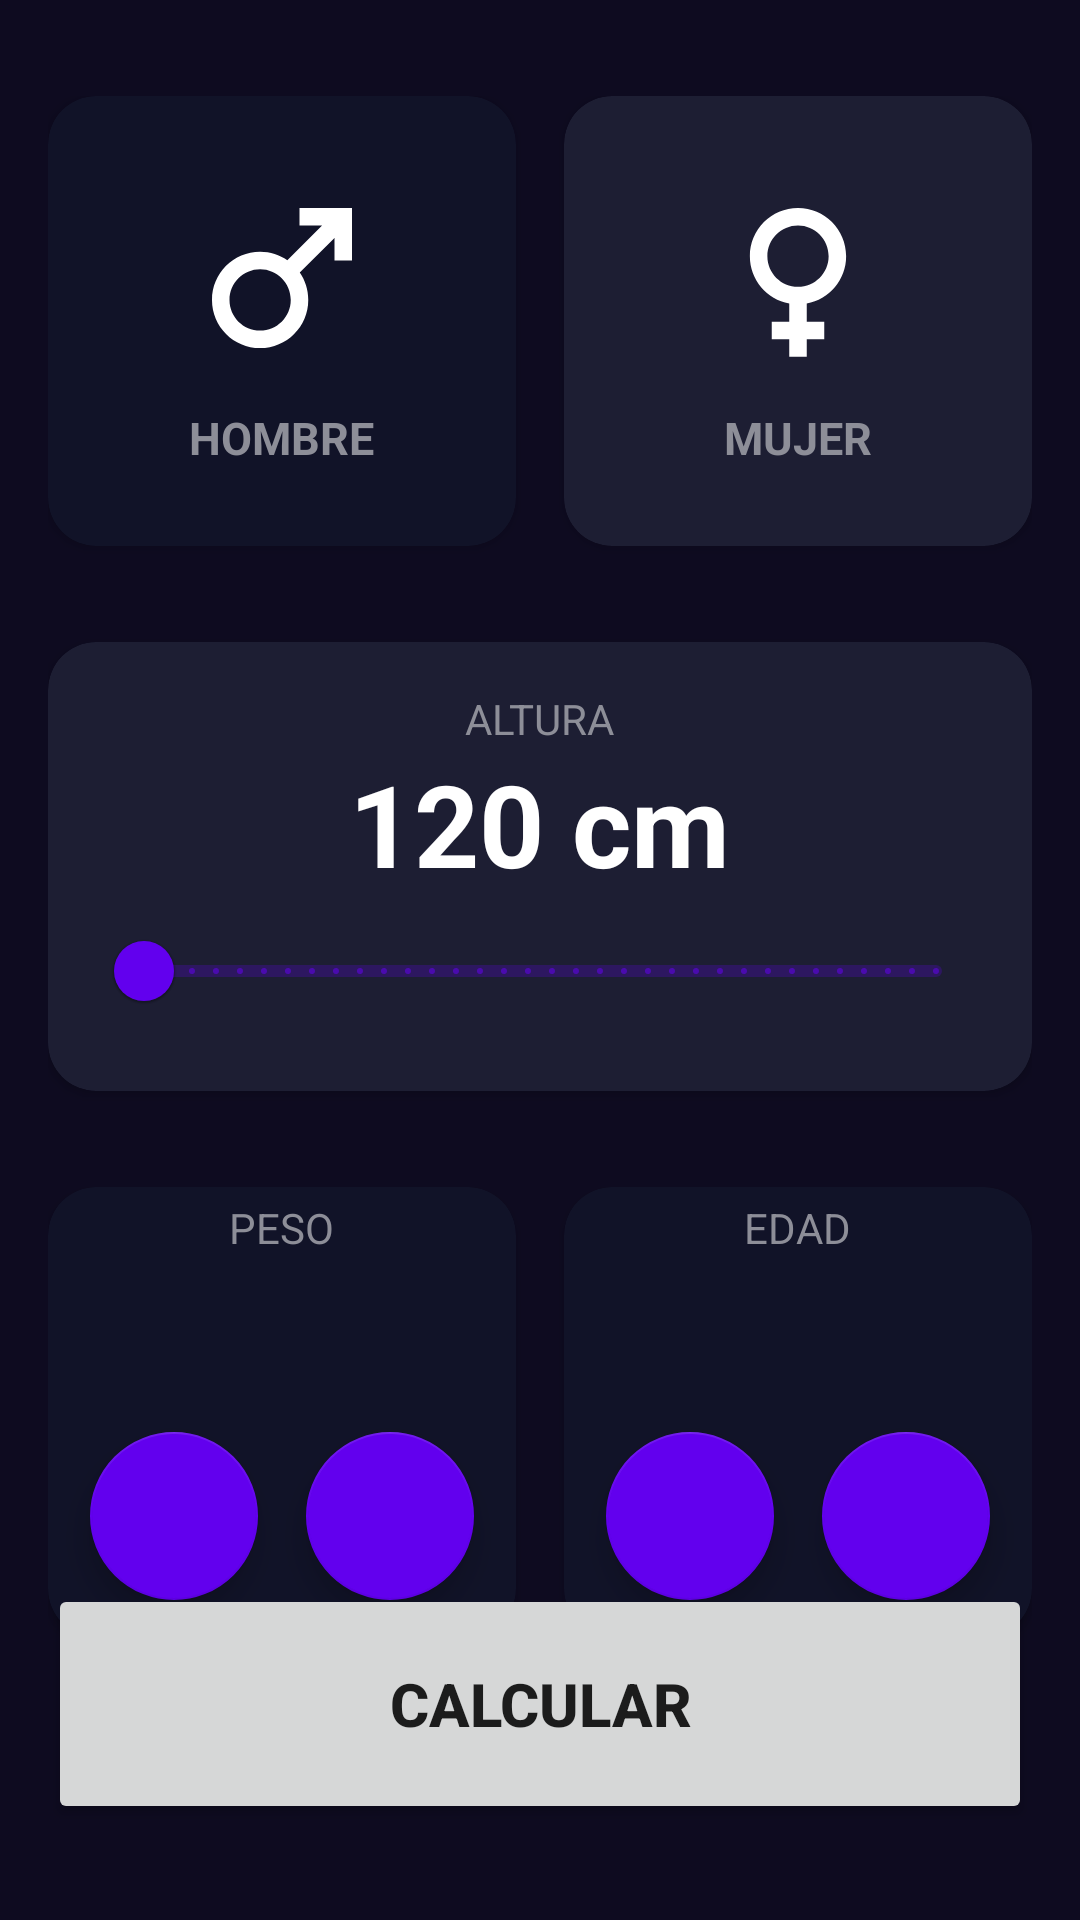

Produce the Android XML layout that renders to this screen, including the resource entries it uses.
<!-- AndroidManifest.xml: application theme Theme.AndroidMaster -->
<!-- res/layout/activity_imc_calculator.xml -->
<?xml version="1.0" encoding="utf-8"?>
<androidx.constraintlayout.widget.ConstraintLayout xmlns:android="http://schemas.android.com/apk/res/android"
    xmlns:app="http://schemas.android.com/apk/res-auto"
    xmlns:tools="http://schemas.android.com/tools"
    android:layout_width="match_parent"
    android:layout_height="match_parent"
    android:background="@color/background_app"
    android:paddingHorizontal="16dp"
    android:paddingVertical="32dp"
    tools:context=".example.imccalculator.ImcCalculatorActivity">

    <androidx.cardview.widget.CardView
        android:id="@+id/viewMale"
        android:layout_width="0dp"
        android:layout_height="150dp"
        android:layout_marginEnd="8dp"
        app:cardBackgroundColor="@color/background_component_select"
        app:cardCornerRadius="16dp"
        app:layout_constraintEnd_toStartOf="@+id/viewFemale"
        app:layout_constraintStart_toStartOf="parent"
        app:layout_constraintTop_toTopOf="parent">

        <androidx.appcompat.widget.LinearLayoutCompat
            android:layout_width="match_parent"
            android:layout_height="match_parent"
            android:gravity="center"
            android:orientation="vertical">

            <ImageView
                android:layout_width="70dp"
                android:layout_height="70dp"
                android:src="@drawable/ic_male"
                app:tint="@color/white" />

            <TextView
                android:layout_width="wrap_content"
                android:layout_height="wrap_content"
                android:layout_marginTop="8dp"
                android:text="@string/male"
                android:textAllCaps="true"
                android:textColor="@color/tittle_text"
                android:textSize="15sp"
                android:textStyle="bold"
                tools:ignore="HardcodedText" />
        </androidx.appcompat.widget.LinearLayoutCompat>
    </androidx.cardview.widget.CardView>

    <androidx.cardview.widget.CardView
        android:id="@+id/viewFemale"
        android:layout_width="0dp"
        android:layout_height="150dp"
        android:layout_marginStart="8dp"
        app:cardBackgroundColor="@color/background_component"
        app:cardCornerRadius="16dp"
        app:layout_constraintEnd_toEndOf="parent"
        app:layout_constraintStart_toEndOf="@+id/viewMale"
        app:layout_constraintTop_toTopOf="parent">

        <androidx.appcompat.widget.LinearLayoutCompat
            android:layout_width="match_parent"
            android:layout_height="match_parent"
            android:gravity="center"
            android:orientation="vertical">

            <ImageView
                android:layout_width="70dp"
                android:layout_height="70dp"
                android:src="@drawable/ic_female"
                app:tint="@color/white" />

            <TextView
                android:layout_width="wrap_content"
                android:layout_height="wrap_content"
                android:layout_marginTop="8dp"
                android:text="@string/female"
                android:textAllCaps="true"
                android:textColor="@color/tittle_text"
                android:textSize="15sp"
                android:textStyle="bold"
                tools:ignore="HardcodedText" />
        </androidx.appcompat.widget.LinearLayoutCompat>
    </androidx.cardview.widget.CardView>

    <androidx.cardview.widget.CardView
        android:id="@+id/viewHeight"
        android:layout_width="0dp"
        android:layout_height="wrap_content"
        android:layout_marginTop="32dp"
        app:cardBackgroundColor="@color/background_component"
        app:cardCornerRadius="16dp"
        app:layout_constraintEnd_toEndOf="parent"
        app:layout_constraintStart_toStartOf="parent"
        app:layout_constraintTop_toBottomOf="@id/viewMale">

        <androidx.appcompat.widget.LinearLayoutCompat
            android:layout_width="match_parent"
            android:layout_height="wrap_content"
            android:layout_gravity="center"
            android:layout_margin="16dp"
            android:gravity="center"
            android:orientation="vertical">

            <TextView
                android:layout_width="wrap_content"
                android:layout_height="wrap_content"
                android:text="@string/height"
                android:textAllCaps="true"
                android:textColor="@color/tittle_text" />

            <TextView
                android:id="@+id/tvHeight"
                android:layout_width="wrap_content"
                android:layout_height="wrap_content"
                android:text="120 cm"
                android:textColor="@color/white"
                android:textSize="38sp"
                android:textStyle="bold" />

            <com.google.android.material.slider.RangeSlider
                android:id="@+id/rsHeight"
                android:layout_width="match_parent"
                android:layout_height="wrap_content"
                android:stepSize="1"
                android:valueFrom="120"
                android:valueTo="200" />
        </androidx.appcompat.widget.LinearLayoutCompat>


    </androidx.cardview.widget.CardView>

    <androidx.cardview.widget.CardView
        android:id="@+id/viewWeight"
        android:layout_width="0dp"
        android:layout_height="150dp"
        android:layout_marginTop="32dp"
        android:layout_marginEnd="8dp"
        app:cardBackgroundColor="@color/background_component_select"
        app:cardCornerRadius="16dp"
        app:layout_constraintEnd_toStartOf="@+id/viewAge"
        app:layout_constraintStart_toStartOf="parent"
        app:layout_constraintTop_toBottomOf="@+id/viewHeight">

        <androidx.appcompat.widget.LinearLayoutCompat
            android:layout_width="match_parent"
            android:layout_height="match_parent"
            android:gravity="center"
            android:orientation="vertical">

            <TextView
                android:layout_width="wrap_content"
                android:layout_height="wrap_content"
                android:text="@string/weight"
                android:textAllCaps="true"
                android:textColor="@color/tittle_text" />

            <TextView
                android:id="@+id/tvWeight"
                android:layout_width="wrap_content"
                android:layout_height="wrap_content"
                android:textColor="@color/white"
                android:textSize="38sp"
                android:textStyle="bold"
                tools:text="50 KG" />

            <androidx.appcompat.widget.LinearLayoutCompat
                android:layout_width="match_parent"
                android:layout_height="wrap_content"
                android:gravity="center"

                android:orientation="horizontal">

                <com.google.android.material.floatingactionbutton.FloatingActionButton
                    android:id="@+id/btnSubtractWeight"
                    android:layout_width="wrap_content"
                    android:layout_height="wrap_content"
                    android:layout_margin="8dp"
                    android:src="@drawable/ic_subtract"
                    app:backgroundTint="@color/background_fab"
                    app:tint="@color/white" />

                <com.google.android.material.floatingactionbutton.FloatingActionButton
                    android:id="@+id/btnPlusWeight"
                    android:layout_width="wrap_content"
                    android:layout_height="wrap_content"
                    android:layout_margin="8dp"
                    android:src="@drawable/ic_add"
                    app:backgroundTint="@color/background_fab"
                    app:tint="@color/white" />
            </androidx.appcompat.widget.LinearLayoutCompat>

        </androidx.appcompat.widget.LinearLayoutCompat>


    </androidx.cardview.widget.CardView>

    <androidx.cardview.widget.CardView
        android:id="@+id/viewAge"
        android:layout_width="0dp"
        android:layout_height="150dp"
        android:layout_marginStart="8dp"
        android:layout_marginTop="32dp"
        app:cardBackgroundColor="@color/background_component_select"
        app:cardCornerRadius="16dp"
        app:layout_constraintEnd_toEndOf="parent"
        app:layout_constraintStart_toEndOf="@+id/viewWeight"
        app:layout_constraintTop_toBottomOf="@+id/viewHeight">

        <androidx.appcompat.widget.LinearLayoutCompat
            android:layout_width="match_parent"
            android:layout_height="match_parent"
            android:gravity="center"
            android:orientation="vertical">

            <TextView
                android:layout_width="wrap_content"
                android:layout_height="wrap_content"
                android:text="@string/age"
                android:textAllCaps="true"
                android:textColor="@color/tittle_text" />

            <TextView
                android:id="@+id/tvAge"
                android:layout_width="wrap_content"
                android:layout_height="wrap_content"
                android:textColor="@color/white"
                android:textSize="38sp"
                android:textStyle="bold"
                tools:text="50 KG" />

            <androidx.appcompat.widget.LinearLayoutCompat
                android:layout_width="match_parent"
                android:layout_height="wrap_content"
                android:gravity="center"

                android:orientation="horizontal">

                <com.google.android.material.floatingactionbutton.FloatingActionButton
                    android:id="@+id/btnSubtractAge"
                    android:layout_width="wrap_content"
                    android:layout_height="wrap_content"
                    android:layout_margin="8dp"
                    android:src="@drawable/ic_subtract"
                    app:backgroundTint="@color/background_fab"
                    app:tint="@color/white" />

                <com.google.android.material.floatingactionbutton.FloatingActionButton
                    android:id="@+id/btnPlusAge"
                    android:layout_width="wrap_content"
                    android:layout_height="wrap_content"
                    android:layout_margin="8dp"
                    android:src="@drawable/ic_add"
                    app:backgroundTint="@color/background_fab"
                    app:tint="@color/white" />
            </androidx.appcompat.widget.LinearLayoutCompat>

        </androidx.appcompat.widget.LinearLayoutCompat>


    </androidx.cardview.widget.CardView>

    <Button
        android:id="@+id/btnCalculate"
        android:layout_width="0dp"
        android:layout_height="80dp"
        app:layout_constraintStart_toStartOf="parent"
        app:layout_constraintBottom_toBottomOf="parent"
        app:layout_constraintEnd_toEndOf="parent"
        android:text="@string/calculate"
        android:textSize="20sp"
        android:textStyle="bold"
        />


</androidx.constraintlayout.widget.ConstraintLayout>
<!-- resources referenced by this layout -->
<resources>
  <color name="background_app">#0E0B20</color>
  <color name="background_component">#1D1E33</color>
  <color name="background_component_select">#FF111328</color>
  <color name="background_fab">#FF6200EE</color>
  <color name="tittle_text">#FF8D8E98</color>
  <color name="white">#FFFFFFFF</color>
  <!-- drawable ic_female (drawable) -->
  <vector android:height="500dp" android:tint="#000000"
      android:viewportHeight="24" android:viewportWidth="24"
      android:width="500dp" xmlns:android="http://schemas.android.com/apk/res/android">
      <path android:fillColor="@android:color/white" android:pathData="M17.5,9.5C17.5,6.46 15.04,4 12,4S6.5,6.46 6.5,9.5c0,2.7 1.94,4.93 4.5,5.4V17H9v2h2v2h2v-2h2v-2h-2v-2.1C15.56,14.43 17.5,12.2 17.5,9.5zM8.5,9.5C8.5,7.57 10.07,6 12,6s3.5,1.57 3.5,3.5S13.93,13 12,13S8.5,11.43 8.5,9.5z"/>
  </vector>
  <!-- drawable ic_male (drawable) -->
  <vector android:height="500dp" android:tint="#000000"
      android:viewportHeight="24" android:viewportWidth="24"
      android:width="500dp" xmlns:android="http://schemas.android.com/apk/res/android">
      <path android:fillColor="@android:color/white" android:pathData="M9.5,11c1.93,0 3.5,1.57 3.5,3.5S11.43,18 9.5,18S6,16.43 6,14.5S7.57,11 9.5,11zM9.5,9C6.46,9 4,11.46 4,14.5S6.46,20 9.5,20s5.5,-2.46 5.5,-5.5c0,-1.16 -0.36,-2.23 -0.97,-3.12L18,7.42V10h2V4h-6v2h2.58l-3.97,3.97C11.73,9.36 10.66,9 9.5,9z"/>
  </vector>
  <string name="age">Edad</string>
  <string name="calculate">Calcular</string>
  <string name="female">Mujer</string>
  <string name="height">Altura</string>
  <string name="male">Hombre</string>
  <string name="weight">Peso</string>
  <style name="Theme.AndroidMaster" parent="Theme.MaterialComponents.DayNight.DarkActionBar">
          
          <item name="colorPrimary">@color/purple_500</item>
          <item name="colorPrimaryVariant">@color/purple_700</item>
          <item name="colorOnPrimary">@color/white</item>
          
          <item name="colorSecondary">@color/teal_200</item>
          <item name="colorSecondaryVariant">@color/teal_700</item>
          <item name="colorOnSecondary">@color/black</item>
          
          <item name="android:statusBarColor">?attr/colorPrimaryVariant</item>
          
      </style>
  <color name="purple_500">#FF6200EE</color>
  <color name="purple_700">#FF3700B3</color>
  <color name="teal_200">#FF03DAC5</color>
  <color name="teal_700">#FF018786</color>
  <color name="black">#FF000000</color>
</resources>
